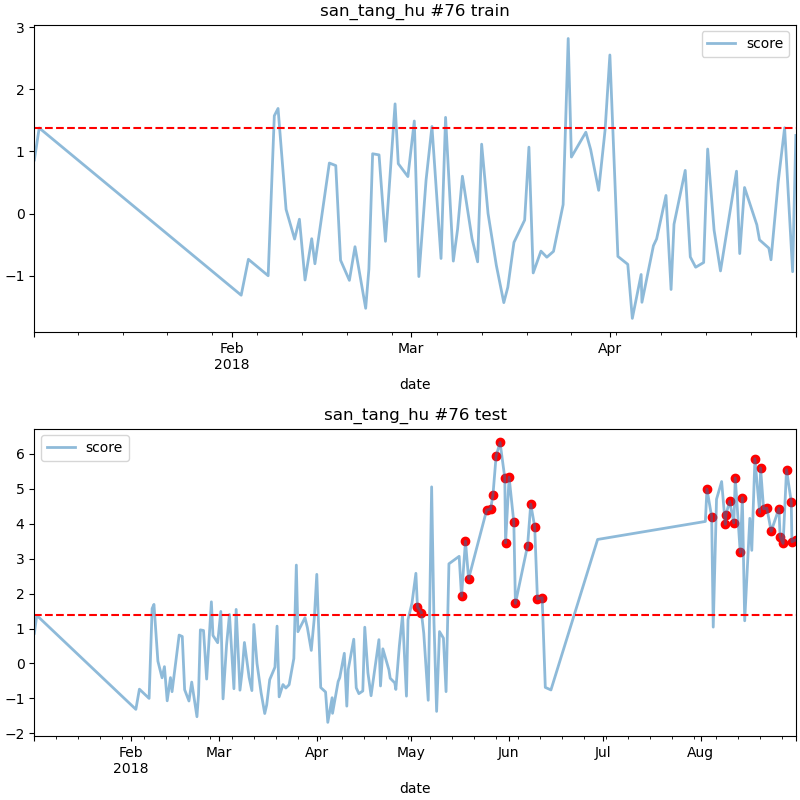

Source data for this figure (header and first rows):
date, score
2018-05-03 00:00, 1.611
2018-05-04 06:00, 1.459
2018-05-17 00:00, 1.926
2018-05-18 06:00, 3.501
2018-05-19 06:00, 2.424
2018-05-25 00:00, 4.394
2018-05-26 06:00, 4.419
2018-05-27 00:00, 4.833
2018-05-28 00:00, 5.943
2018-05-29 06:00, 6.323
2018-05-30 18:00, 5.313
2018-05-31 00:00, 3.454
2018-06-01 03:00, 5.33
2018-06-02 15:00, 4.037
2018-06-03 03:00, 1.717
2018-06-07 00:00, 3.376
2018-06-08 00:00, 4.561
2018-06-09 06:00, 3.918
2018-06-10 03:00, 1.851
2018-06-11 15:00, 1.882
2018-08-03 00:00, 4.99
2018-08-04 12:00, 4.2
2018-08-08 20:00, 3.98
2018-08-09 01:00, 4.263
2018-08-10 05:00, 4.642
2018-08-11 13:00, 4.021
2018-08-12 00:00, 5.309
2018-08-13 14:00, 3.177
2018-08-14 06:00, 4.744
2018-08-18 06:00, 5.857
2018-08-19 18:00, 4.322
2018-08-20 01:00, 5.597
2018-08-21 00:00, 4.425
2018-08-22 01:00, 4.446
2018-08-23 10:00, 3.783
2018-08-25 21:00, 4.434
2018-08-26 06:00, 3.623
2018-08-27 05:00, 3.436
2018-08-28 07:00, 5.546
2018-08-29 19:00, 4.624
2018-08-30 00:00, 3.482
2018-08-31 06:00, 3.542
